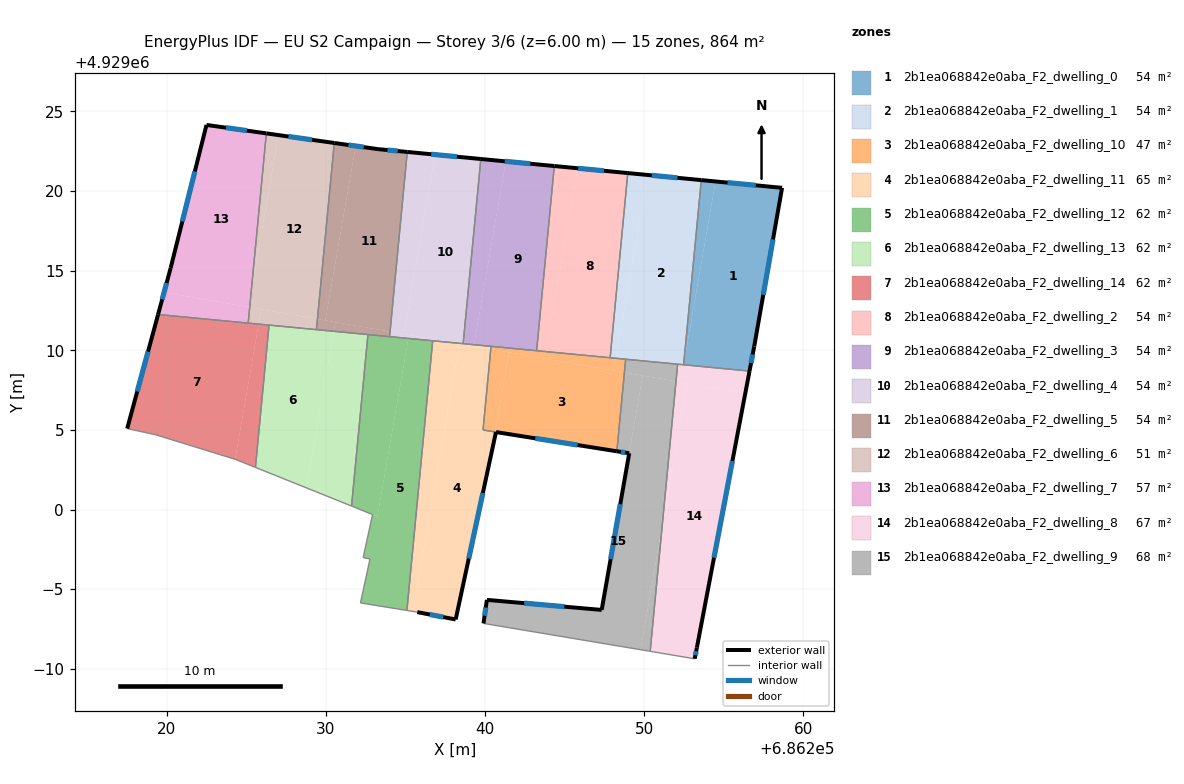
=== STOREY PLAN SPEC (per zone: floor XY polygon, exterior-wall plan segments, windows/doors) ===
zone 1: 2b1ea068842e0aba_F2_dwelling_0  (54.0 m²)
  floor: (686258.66, 4929020.20) (686256.91, 4929010.24) (686256.62, 4929008.70) (686252.48, 4929009.09) (686254.48, 4929020.60)
  floor: (686254.48, 4929020.60) (686252.48, 4929009.09) (686253.59, 4929020.69)
  exterior wall: (686258.66, 4929020.20) – (686253.59, 4929020.69)  [5.1 m]
    window: (686257.01, 4929020.36) – (686255.24, 4929020.53)  [1.9 m²]
  exterior wall: (686256.91, 4929010.24) – (686258.66, 4929020.20)  [10.1 m]
    window: (686257.48, 4929013.48) – (686258.09, 4929016.96)  [3.7 m²]
  exterior wall: (686256.62, 4929008.70) – (686256.91, 4929010.24)  [1.6 m]
    window: (686256.71, 4929009.20) – (686256.81, 4929009.74)  [0.6 m²]
  interior walls: 2
zone 2: 2b1ea068842e0aba_F2_dwelling_1  (54.0 m²)
  floor: (686253.59, 4929020.69) (686252.48, 4929009.09) (686248.21, 4929009.50) (686250.21, 4929021.01)
  floor: (686250.21, 4929021.01) (686248.21, 4929009.50) (686247.86, 4929009.53) (686248.97, 4929021.13)
  exterior wall: (686253.59, 4929020.69) – (686248.97, 4929021.13)  [4.6 m]
    window: (686252.09, 4929020.83) – (686250.47, 4929020.99)  [1.7 m²]
  interior walls: 6
zone 3: 2b1ea068842e0aba_F2_dwelling_10  (47.1 m²)
  floor: (686248.76, 4929008.61) (686248.28, 4929003.66) (686240.64, 4929004.87) (686241.51, 4929009.87) (686241.56, 4929009.86)
  floor: (686241.51, 4929009.87) (686240.64, 4929004.87) (686239.88, 4929004.99) (686240.36, 4929010.07)
  floor: (686248.84, 4929009.44) (686248.76, 4929008.61) (686248.07, 4929008.73) (686248.21, 4929009.50)
  floor: (686243.82, 4929009.92) (686243.75, 4929009.48) (686241.54, 4929009.87) (686241.51, 4929009.87) (686240.36, 4929010.07) (686240.38, 4929010.25)
  floor: (686248.84, 4929009.44) (686248.21, 4929009.50) (686248.07, 4929008.73) (686241.56, 4929009.86) (686241.54, 4929009.87) (686243.75, 4929009.48) (686243.82, 4929009.92)
  exterior wall: (686240.70, 4929004.86) – (686248.28, 4929003.66)  [7.7 m]
    window: (686243.16, 4929004.47) – (686245.82, 4929004.05)  [2.8 m²]
  interior walls: 6
zone 4: 2b1ea068842e0aba_F2_dwelling_11  (64.6 m²)
  floor: (686240.36, 4929010.07) (686239.88, 4929004.99) (686240.64, 4929004.87) (686240.43, 4929003.64) (686238.16, 4928993.09) (686235.75, 4928993.55) (686235.47, 4928993.60) (686238.40, 4929010.41)
  floor: (686240.69, 4929004.86) (686240.43, 4929003.64) (686240.64, 4929004.87)
  floor: (686238.40, 4929010.41) (686235.47, 4928993.60) (686235.10, 4928993.66) (686236.72, 4929010.60) (686238.07, 4929010.47)
  floor: (686240.38, 4929010.25) (686240.36, 4929010.07) (686239.29, 4929010.26) (686239.31, 4929010.35)
  floor: (686239.31, 4929010.35) (686239.29, 4929010.26) (686238.07, 4929010.47)
  exterior wall: (686235.75, 4928993.55) – (686238.16, 4928993.09)  [2.5 m]
    window: (686236.53, 4928993.41) – (686237.38, 4928993.24)  [0.9 m²]
  exterior wall: (686238.16, 4928993.09) – (686240.69, 4929004.86)  [12.0 m]
    window: (686238.98, 4928996.92) – (686239.87, 4929001.04)  [4.4 m²]
  interior walls: 6
zone 5: 2b1ea068842e0aba_F2_dwelling_12  (61.7 m²)
  floor: (686236.72, 4929010.60) (686235.10, 4928993.66) (686232.18, 4928994.13) (686232.78, 4928996.89) (686232.35, 4928996.99) (686232.94, 4928999.68) (686233.24, 4928999.56) (686235.19, 4929010.75)
  floor: (686235.19, 4929010.75) (686233.24, 4928999.56) (686231.62, 4929000.22) (686232.65, 4929010.99)
  interior walls: 9
zone 6: 2b1ea068842e0aba_F2_dwelling_13  (61.7 m²)
  floor: (686232.65, 4929010.99) (686231.62, 4929000.22) (686229.37, 4929001.12) (686228.80, 4929001.36) (686230.51, 4929011.19)
  floor: (686230.51, 4929011.19) (686228.80, 4929001.36) (686225.58, 4929002.64) (686226.44, 4929011.58)
  interior walls: 6
zone 7: 2b1ea068842e0aba_F2_dwelling_14  (61.7 m²)
  floor: (686226.44, 4929011.58) (686225.58, 4929002.64) (686224.31, 4929003.16) (686225.79, 4929011.64)
  floor: (686225.79, 4929011.64) (686224.31, 4929003.16) (686219.32, 4929004.70) (686217.53, 4929005.08) (686219.47, 4929012.25)
  exterior wall: (686219.47, 4929012.25) – (686217.53, 4929005.08)  [7.4 m]
    window: (686218.84, 4929009.92) – (686218.16, 4929007.41)  [2.7 m²]
  interior walls: 6
zone 8: 2b1ea068842e0aba_F2_dwelling_2  (54.0 m²)
  floor: (686248.97, 4929021.13) (686247.86, 4929009.53) (686243.82, 4929009.92) (686245.82, 4929021.43)
  floor: (686245.82, 4929021.43) (686243.82, 4929009.92) (686243.24, 4929009.97) (686244.35, 4929021.57)
  exterior wall: (686248.97, 4929021.13) – (686244.35, 4929021.57)  [4.6 m]
    window: (686247.47, 4929021.27) – (686245.86, 4929021.43)  [1.7 m²]
  interior walls: 3
zone 9: 2b1ea068842e0aba_F2_dwelling_3  (54.0 m²)
  floor: (686244.35, 4929021.57) (686243.24, 4929009.97) (686239.31, 4929010.35) (686241.31, 4929021.86)
  floor: (686241.31, 4929021.86) (686239.31, 4929010.35) (686238.63, 4929010.42) (686239.74, 4929022.01)
  exterior wall: (686244.35, 4929021.57) – (686239.74, 4929022.01)  [4.6 m]
    window: (686242.85, 4929021.72) – (686241.24, 4929021.87)  [1.7 m²]
  interior walls: 4
zone 10: 2b1ea068842e0aba_F2_dwelling_4  (54.1 m²)
  floor: (686239.74, 4929022.01) (686238.63, 4929010.42) (686238.07, 4929010.47) (686234.91, 4929011.02) (686236.87, 4929022.29)
  floor: (686236.87, 4929022.29) (686234.91, 4929011.02) (686234.04, 4929011.17) (686235.12, 4929022.46)
  floor: (686235.23, 4929010.96) (686235.19, 4929010.75) (686234.01, 4929010.86) (686234.04, 4929011.17)
  floor: (686238.07, 4929010.47) (686235.19, 4929010.75) (686235.23, 4929010.96)
  exterior wall: (686239.74, 4929022.01) – (686235.12, 4929022.46)  [4.6 m]
    window: (686238.24, 4929022.16) – (686236.62, 4929022.31)  [1.7 m²]
  interior walls: 4
zone 11: 2b1ea068842e0aba_F2_dwelling_5  (54.0 m²)
  floor: (686235.12, 4929022.46) (686234.04, 4929011.17) (686229.97, 4929011.88) (686231.88, 4929022.83) (686233.28, 4929022.63)
  floor: (686231.88, 4929022.83) (686229.97, 4929011.88) (686229.48, 4929011.96) (686230.54, 4929023.02)
  floor: (686234.04, 4929011.17) (686234.01, 4929010.86) (686230.51, 4929011.19) (686230.61, 4929011.77)
  floor: (686230.61, 4929011.77) (686230.51, 4929011.19) (686229.41, 4929011.30) (686229.48, 4929011.96)
  exterior wall: (686233.28, 4929022.63) – (686230.54, 4929023.02)  [2.8 m]
    window: (686232.39, 4929022.76) – (686231.43, 4929022.90)  [1.0 m²]
  exterior wall: (686235.12, 4929022.46) – (686233.28, 4929022.63)  [1.8 m]
    window: (686234.52, 4929022.52) – (686233.88, 4929022.58)  [0.7 m²]
  interior walls: 4
zone 12: 2b1ea068842e0aba_F2_dwelling_6  (51.1 m²)
  floor: (686230.54, 4929023.02) (686229.48, 4929011.96) (686225.22, 4929012.70) (686225.31, 4929013.63) (686227.03, 4929023.52)
  floor: (686229.48, 4929011.96) (686229.41, 4929011.30) (686225.79, 4929011.65) (686225.95, 4929012.58)
  floor: (686227.03, 4929023.52) (686225.31, 4929013.63) (686226.27, 4929023.62)
  floor: (686225.95, 4929012.58) (686225.79, 4929011.65) (686225.13, 4929011.71) (686225.22, 4929012.70)
  exterior wall: (686230.54, 4929023.02) – (686226.27, 4929023.62)  [4.3 m]
    window: (686229.15, 4929023.22) – (686227.66, 4929023.43)  [1.6 m²]
  interior walls: 4
zone 13: 2b1ea068842e0aba_F2_dwelling_7  (56.9 m²)
  floor: (686226.27, 4929023.62) (686225.31, 4929013.63) (686225.15, 4929012.72) (686219.85, 4929013.64) (686220.26, 4929015.17) (686222.51, 4929024.15)
  floor: (686225.31, 4929013.63) (686225.22, 4929012.70) (686225.15, 4929012.72)
  floor: (686225.22, 4929012.70) (686225.13, 4929011.71) (686219.47, 4929012.25) (686219.85, 4929013.64)
  exterior wall: (686220.26, 4929015.17) – (686219.47, 4929012.25)  [3.0 m]
    window: (686220.00, 4929014.22) – (686219.73, 4929013.20)  [1.1 m²]
  exterior wall: (686222.51, 4929024.15) – (686220.26, 4929015.17)  [9.3 m]
    window: (686221.78, 4929021.23) – (686220.99, 4929018.09)  [3.4 m²]
  exterior wall: (686226.27, 4929023.62) – (686222.51, 4929024.15)  [3.8 m]
    window: (686225.05, 4929023.80) – (686223.73, 4929023.98)  [1.4 m²]
  interior walls: 2
zone 14: 2b1ea068842e0aba_F2_dwelling_8  (67.2 m²)
  floor: (686256.35, 4929007.29) (686253.31, 4928991.32) (686253.17, 4928990.63) (686250.38, 4928991.09) (686251.13, 4928999.01) (686252.69, 4929007.93)
  floor: (686256.62, 4929008.70) (686256.35, 4929007.29) (686252.29, 4929008.00) (686252.48, 4929009.09)
  floor: (686252.68, 4929007.93) (686251.13, 4928999.01) (686252.00, 4929008.05)
  floor: (686252.48, 4929009.09) (686252.29, 4929008.00) (686252.00, 4929008.05) (686252.10, 4929009.13)
  exterior wall: (686253.31, 4928991.32) – (686256.62, 4929008.70)  [17.7 m]
    window: (686254.39, 4928996.97) – (686255.54, 4929003.05)  [6.5 m²]
  exterior wall: (686253.17, 4928990.63) – (686253.31, 4928991.32)  [0.7 m]
    window: (686253.22, 4928990.85) – (686253.27, 4928991.10)  [0.3 m²]
  interior walls: 4
zone 15: 2b1ea068842e0aba_F2_dwelling_9  (68.1 m²)
  floor: (686252.00, 4929008.05) (686251.13, 4928999.01) (686249.78, 4928991.20) (686239.91, 4928992.85) (686240.12, 4928994.32) (686247.33, 4928993.69) (686249.06, 4929003.53) (686249.91, 4929008.41)
  floor: (686249.91, 4929008.41) (686249.06, 4929003.53) (686248.28, 4929003.66) (686248.76, 4929008.61)
  floor: (686251.13, 4928999.01) (686250.38, 4928991.09) (686249.78, 4928991.20)
  floor: (686252.07, 4929009.13) (686252.10, 4929009.13) (686252.00, 4929008.05) (686248.76, 4929008.61) (686248.84, 4929009.44) (686252.00, 4929009.14)
  exterior wall: (686240.12, 4928994.32) – (686239.91, 4928992.85)  [1.5 m]
    window: (686240.05, 4928993.84) – (686239.98, 4928993.33)  [0.5 m²]
  exterior wall: (686247.33, 4928993.69) – (686240.12, 4928994.32)  [7.2 m]
    window: (686244.99, 4928993.90) – (686242.47, 4928994.12)  [2.7 m²]
  exterior wall: (686249.06, 4929003.53) – (686247.33, 4928993.69)  [10.0 m]
    window: (686248.50, 4929000.33) – (686247.89, 4928996.89)  [3.7 m²]
  exterior wall: (686248.28, 4929003.66) – (686249.06, 4929003.53)  [0.8 m]
    window: (686248.54, 4929003.62) – (686248.81, 4929003.57)  [0.3 m²]
  interior walls: 6

=== DERIVED (storey summary) ===
Building: EU S2 Campaign
Storey: 3 of 6  (floor level z = 6.00 m)
Storey gross floor area: 864.4 m²
Zones on this storey: 15
  - 2b1ea068842e0aba_F2_dwelling_0: floor 54.0 m²; exterior wall 16.8 m (50.4 m²); 3 window(s) 6.2 m²; WWR 12.2%
  - 2b1ea068842e0aba_F2_dwelling_1: floor 54.0 m²; exterior wall 4.6 m (13.9 m²); 1 window(s) 1.7 m²; WWR 12.2%
  - 2b1ea068842e0aba_F2_dwelling_10: floor 47.1 m²; exterior wall 7.7 m (23.0 m²); 1 window(s) 2.8 m²; WWR 12.2%
  - 2b1ea068842e0aba_F2_dwelling_11: floor 64.6 m²; exterior wall 14.5 m (43.5 m²); 2 window(s) 5.3 m²; WWR 12.2%
  - 2b1ea068842e0aba_F2_dwelling_12: floor 61.7 m²
  - 2b1ea068842e0aba_F2_dwelling_13: floor 61.7 m²
  - 2b1ea068842e0aba_F2_dwelling_14: floor 61.7 m²; exterior wall 7.4 m (22.3 m²); 1 window(s) 2.7 m²; WWR 12.2%
  - 2b1ea068842e0aba_F2_dwelling_2: floor 54.0 m²; exterior wall 4.6 m (13.9 m²); 1 window(s) 1.7 m²; WWR 12.2%
  - 2b1ea068842e0aba_F2_dwelling_3: floor 54.0 m²; exterior wall 4.6 m (13.9 m²); 1 window(s) 1.7 m²; WWR 12.2%
  - 2b1ea068842e0aba_F2_dwelling_4: floor 54.1 m²; exterior wall 4.6 m (13.9 m²); 1 window(s) 1.7 m²; WWR 12.2%
  - 2b1ea068842e0aba_F2_dwelling_5: floor 54.0 m²; exterior wall 4.6 m (13.9 m²); 2 window(s) 1.7 m²; WWR 12.2%
  - 2b1ea068842e0aba_F2_dwelling_6: floor 51.1 m²; exterior wall 4.3 m (12.9 m²); 1 window(s) 1.6 m²; WWR 12.2%
  - 2b1ea068842e0aba_F2_dwelling_7: floor 56.9 m²; exterior wall 16.1 m (48.3 m²); 3 window(s) 5.9 m²; WWR 12.2%
  - 2b1ea068842e0aba_F2_dwelling_8: floor 67.2 m²; exterior wall 18.4 m (55.2 m²); 2 window(s) 6.7 m²; WWR 12.2%
  - 2b1ea068842e0aba_F2_dwelling_9: floor 68.1 m²; exterior wall 19.5 m (58.5 m²); 4 window(s) 7.2 m²; WWR 12.2%
Zone adjacency (shared interzone walls):
  - 2b1ea068842e0aba_F2_dwelling_0 ↔ 2b1ea068842e0aba_F2_dwelling_1
  - 2b1ea068842e0aba_F2_dwelling_0 ↔ 2b1ea068842e0aba_F2_dwelling_8
  - 2b1ea068842e0aba_F2_dwelling_1 ↔ 2b1ea068842e0aba_F2_dwelling_10
  - 2b1ea068842e0aba_F2_dwelling_1 ↔ 2b1ea068842e0aba_F2_dwelling_2
  - 2b1ea068842e0aba_F2_dwelling_1 ↔ 2b1ea068842e0aba_F2_dwelling_8
  - 2b1ea068842e0aba_F2_dwelling_1 ↔ 2b1ea068842e0aba_F2_dwelling_9
  - 2b1ea068842e0aba_F2_dwelling_10 ↔ 2b1ea068842e0aba_F2_dwelling_11
  - 2b1ea068842e0aba_F2_dwelling_10 ↔ 2b1ea068842e0aba_F2_dwelling_2
  - 2b1ea068842e0aba_F2_dwelling_10 ↔ 2b1ea068842e0aba_F2_dwelling_3
  - 2b1ea068842e0aba_F2_dwelling_10 ↔ 2b1ea068842e0aba_F2_dwelling_9
  - 2b1ea068842e0aba_F2_dwelling_11 ↔ 2b1ea068842e0aba_F2_dwelling_12
  - 2b1ea068842e0aba_F2_dwelling_11 ↔ 2b1ea068842e0aba_F2_dwelling_3
  - 2b1ea068842e0aba_F2_dwelling_11 ↔ 2b1ea068842e0aba_F2_dwelling_4
  - 2b1ea068842e0aba_F2_dwelling_12 ↔ 2b1ea068842e0aba_F2_dwelling_13
  - 2b1ea068842e0aba_F2_dwelling_12 ↔ 2b1ea068842e0aba_F2_dwelling_4
  - 2b1ea068842e0aba_F2_dwelling_12 ↔ 2b1ea068842e0aba_F2_dwelling_5
  - 2b1ea068842e0aba_F2_dwelling_13 ↔ 2b1ea068842e0aba_F2_dwelling_14
  - 2b1ea068842e0aba_F2_dwelling_13 ↔ 2b1ea068842e0aba_F2_dwelling_5
  - 2b1ea068842e0aba_F2_dwelling_13 ↔ 2b1ea068842e0aba_F2_dwelling_6
  - 2b1ea068842e0aba_F2_dwelling_14 ↔ 2b1ea068842e0aba_F2_dwelling_6
  - 2b1ea068842e0aba_F2_dwelling_14 ↔ 2b1ea068842e0aba_F2_dwelling_7
  - 2b1ea068842e0aba_F2_dwelling_2 ↔ 2b1ea068842e0aba_F2_dwelling_3
  - 2b1ea068842e0aba_F2_dwelling_3 ↔ 2b1ea068842e0aba_F2_dwelling_4
  - 2b1ea068842e0aba_F2_dwelling_4 ↔ 2b1ea068842e0aba_F2_dwelling_5
  - 2b1ea068842e0aba_F2_dwelling_5 ↔ 2b1ea068842e0aba_F2_dwelling_6
  - 2b1ea068842e0aba_F2_dwelling_6 ↔ 2b1ea068842e0aba_F2_dwelling_7
  - 2b1ea068842e0aba_F2_dwelling_8 ↔ 2b1ea068842e0aba_F2_dwelling_9